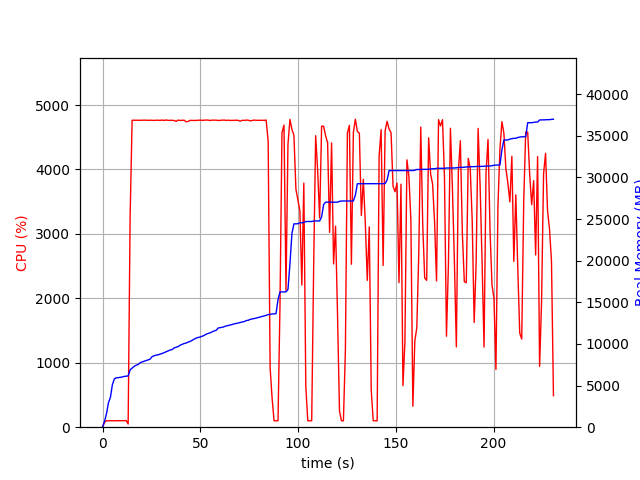

Source data for this figure (header and first rows):
elapsed_time, nproc, cpu, mem_real, mem_virtual
3.457069396972656e-05, 1, 0.0, 7.004, 3186
1.006, 1, 75.5, 708.1, 1795
2.013, 1, 100.3, 1616, 2747
3.02, 1, 99.3, 2920, 4099
4.027, 1, 101.3, 3596, 5923
5.034, 1, 99.3, 5100, 7725
6.041, 1, 100.3, 5804, 7725
7.048, 1, 100.3, 5936, 7853
8.055, 1, 100.3, 5948, 7853
9.062, 1, 100.3, 5998, 8013
10.07, 1, 100.2, 6018, 8013
11.08, 1, 99.3, 6106, 8025
12.09, 1, 102.0, 6122, 8025
13.1, 2, 49.5, 6156, 11225
14.11, 1, 3270, 6891, 12101
15.13, 1, 4764, 7105, 12331
16.15, 1, 4764, 7304, 12560
17.17, 1, 4765, 7444, 12708
18.19, 1, 4764, 7527, 12779
19.21, 1, 4762, 7745, 13014
20.24, 1, 4764, 7838, 13145
21.26, 1, 4766, 7917, 13217
22.28, 1, 4765, 8009, 13336
23.31, 1, 4762, 8085, 13420
24.33, 1, 4765, 8175, 13541
25.36, 1, 4763, 8485, 13857
26.38, 1, 4761, 8578, 13955
27.4, 1, 4765, 8663, 14050
28.43, 1, 4764, 8697, 14100
29.45, 1, 4763, 8774, 14189
30.47, 1, 4766, 8854, 14276
31.5, 1, 4761, 8955, 14386
32.52, 1, 4768, 9045, 14486
33.55, 1, 4762, 9168, 14587
34.57, 1, 4763, 9268, 14682
35.59, 1, 4764, 9328, 14759
36.61, 1, 4760, 9516, 14913
37.64, 1, 4746, 9595, 14981
38.66, 1, 4766, 9686, 15141
39.68, 1, 4761, 9848, 15349
40.71, 1, 4762, 9945, 15444
41.73, 1, 4765, 10053, 15584
42.76, 1, 4739, 10107, 15672
43.78, 1, 4746, 10227, 15726
44.8, 1, 4762, 10305, 15814
45.83, 1, 4761, 10432, 15975
46.85, 1, 4760, 10562, 16061
47.87, 1, 4762, 10699, 16239
48.9, 1, 4764, 10781, 16355
49.92, 1, 4765, 10833, 16384
50.94, 1, 4762, 10925, 16464
51.97, 1, 4765, 11019, 16576
52.99, 1, 4767, 11177, 16766
54.01, 1, 4766, 11255, 16862
55.04, 1, 4760, 11341, 16970
56.06, 1, 4765, 11455, 17076
57.08, 1, 4766, 11569, 17276
58.11, 1, 4765, 11634, 17316
59.13, 1, 4760, 11912, 17554
60.15, 1, 4762, 11966, 17624
... 168 more rows
